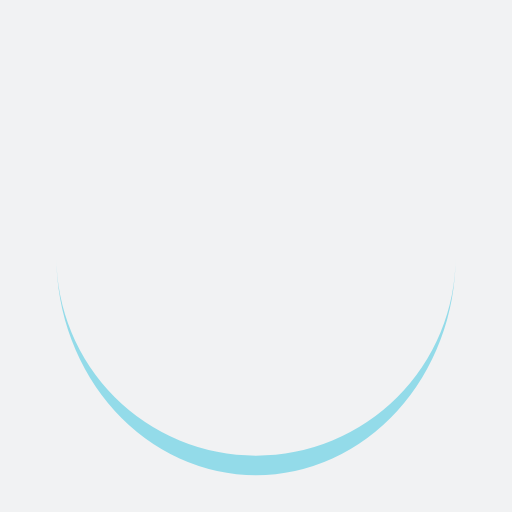
t = 0.00 s
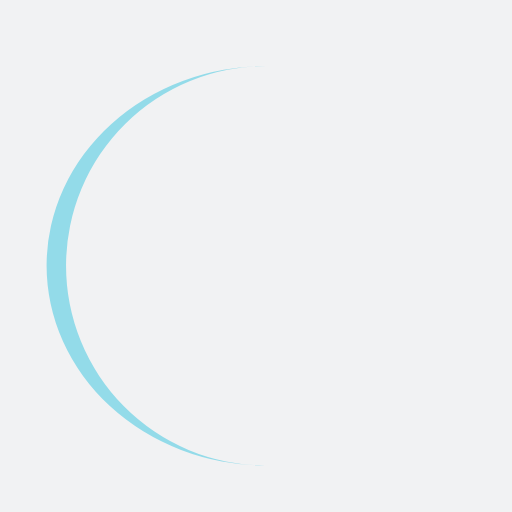
t = 0.12 s
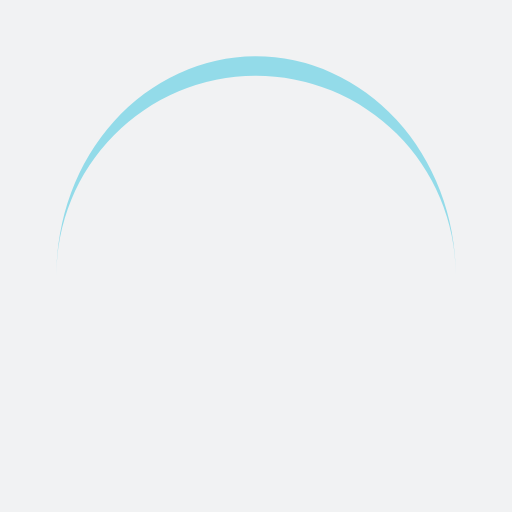
t = 0.23 s
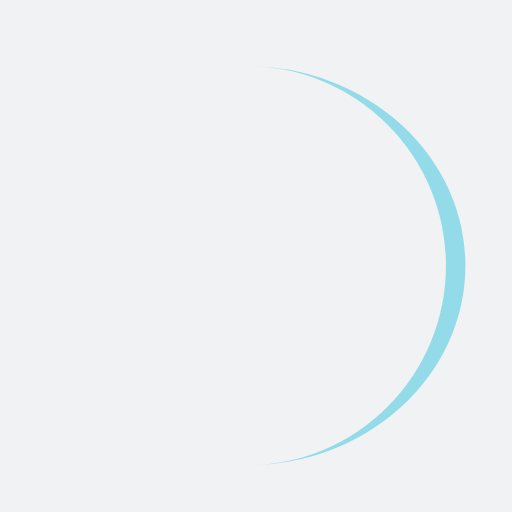
t = 0.34 s

The animated SVG that drew these frames (rendered in a browser with its animation timeline set to each time). Animation: 1 SMIL element (animateTransform=1); one cycle of 0.46 s, repeats indefinitely.

<?xml version="1.0" encoding="utf-8"?>
<svg xmlns="http://www.w3.org/2000/svg" xmlns:xlink="http://www.w3.org/1999/xlink" style="margin: auto; background: rgb(241, 242, 243); display: block; shape-rendering: auto; animation-play-state: running; animation-delay: 0s;" width="64px" height="64px" viewBox="0 0 100 100" preserveAspectRatio="xMidYMid">
<path d="M11 50A39 39 0 0 0 89 50A39 42.8 0 0 1 11 50" fill="#93dbe9" stroke="none" style="animation-play-state: running; animation-delay: 0s;">
  <animateTransform attributeName="transform" type="rotate" dur="0.4587155963302753s" repeatCount="indefinite" keyTimes="0;1" values="0 50 51.9;360 50 51.9" style="animation-play-state: running; animation-delay: 0s;"></animateTransform>
</path>
<!-- [ldio] generated by https://loading.io/ --></svg>